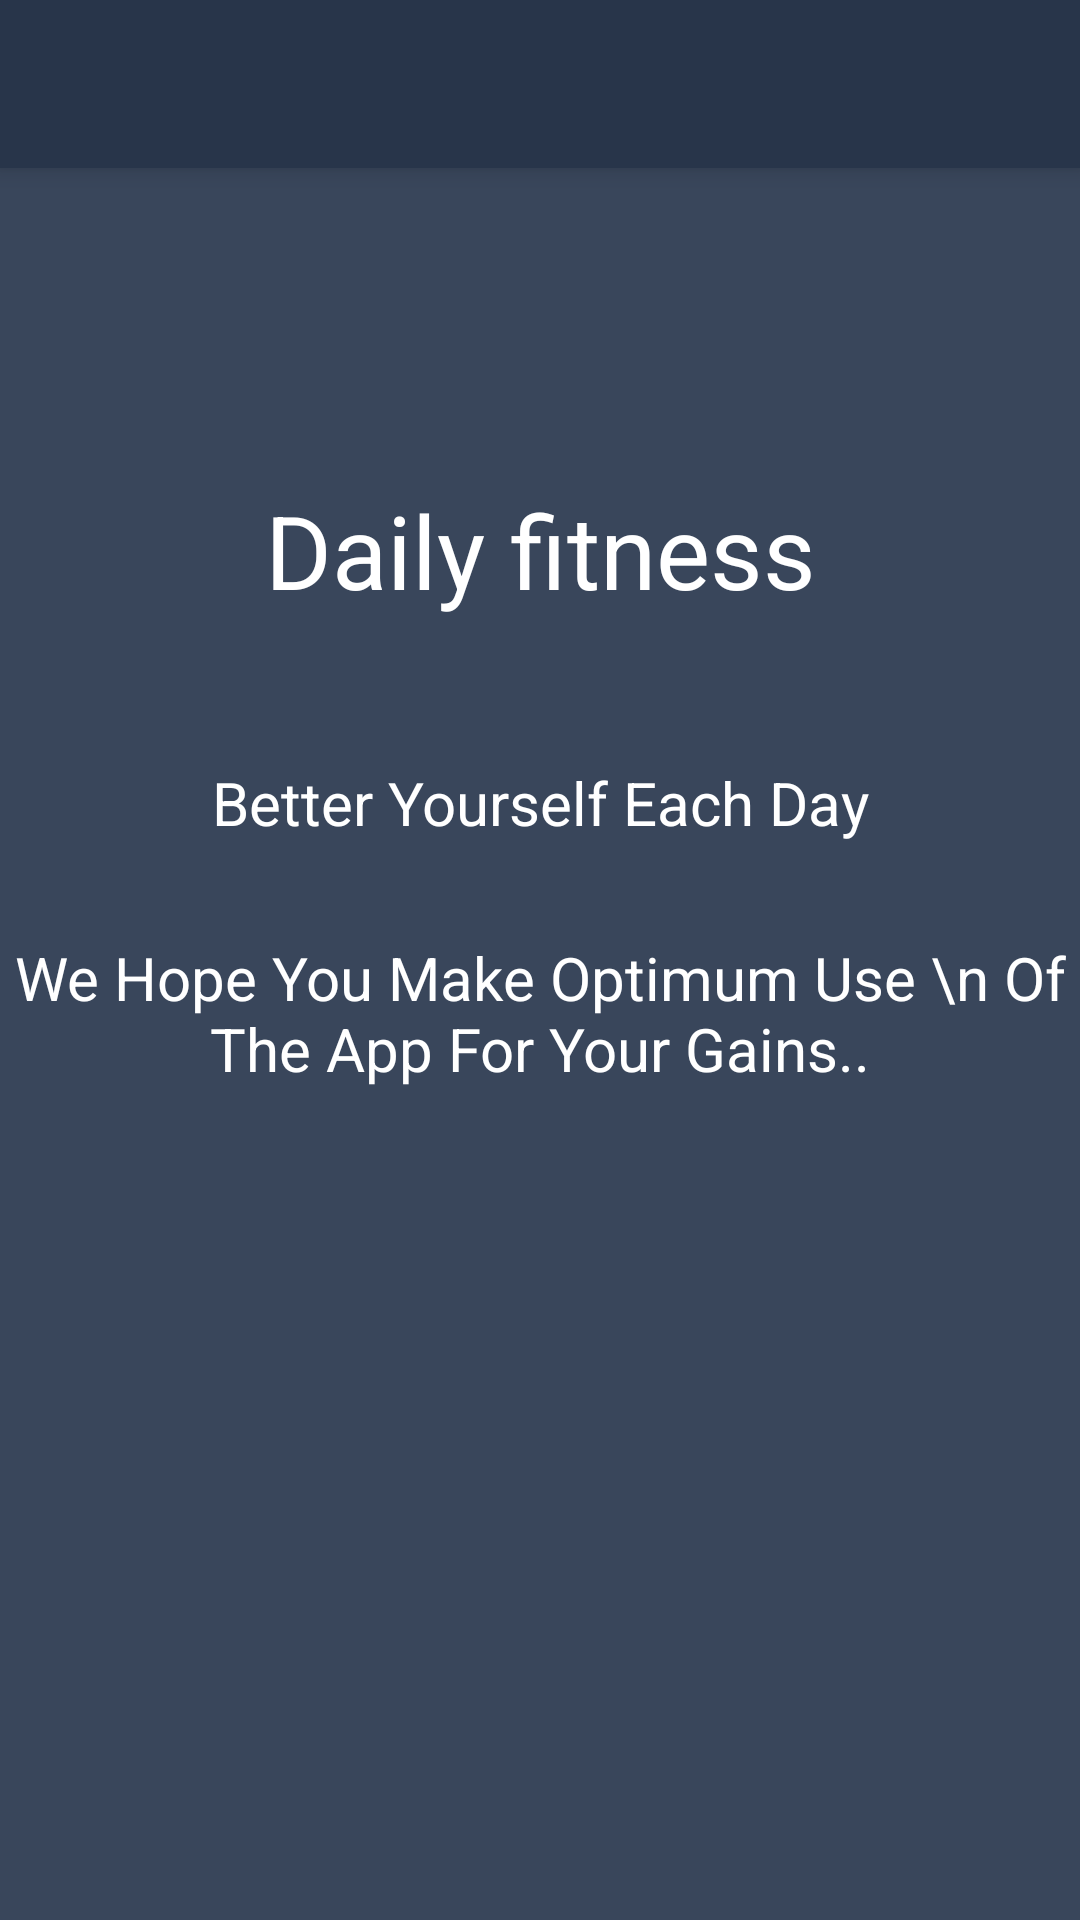

The Android layout XML behind this screen, and the referenced resources:
<!-- AndroidManifest.xml: application theme Theme.Design.NoActionBar -->
<!-- res/layout/activity_home_menu.xml -->
<?xml version="1.0" encoding="utf-8"?>
<androidx.drawerlayout.widget.DrawerLayout xmlns:android="http://schemas.android.com/apk/res/android"
    xmlns:app="http://schemas.android.com/apk/res-auto"
    xmlns:tools="http://schemas.android.com/tools"
    android:id="@+id/drawer_layout"
    android:layout_width="match_parent"
    android:layout_height="match_parent"
    android:fitsSystemWindows="true"
    tools:context=".modules.home.controller.HomeMenu"
    tools:openDrawer="start">

    <androidx.constraintlayout.widget.ConstraintLayout
        android:layout_width="match_parent"
        android:layout_height="match_parent"
        android:background="@color/colorPrimary">
        android:background="@android:color/white"
        tools:context=".modules.home.controller.HomeMenu">

        <TextView
            android:id="@+id/textView2"
            android:layout_width="wrap_content"
            android:layout_height="wrap_content"
            android:text="@string/app_name"
            android:textAlignment="center"
            android:textColor="@color/white"
            android:textSize="34sp"
            app:layout_constraintBottom_toBottomOf="parent"
            app:layout_constraintEnd_toEndOf="parent"
            app:layout_constraintStart_toStartOf="parent"
            app:layout_constraintTop_toTopOf="parent"
            app:layout_constraintVertical_bias="0.27" />

        <TextView
            android:layout_width="wrap_content"
            android:layout_height="wrap_content"
            android:text="Better Yourself Each Day"
            android:textColor="@color/white"
            android:textSize="20sp"
            app:layout_constraintBottom_toBottomOf="parent"
            app:layout_constraintEnd_toEndOf="parent"
            app:layout_constraintStart_toStartOf="parent"
            app:layout_constraintTop_toBottomOf="@+id/textView2"
            app:layout_constraintVertical_bias="0.118" />

        <TextView
            android:layout_width="wrap_content"
            android:layout_height="wrap_content"
            android:text="We Hope You Make Optimum Use \n Of The App For Your Gains.."
            android:textAlignment="center"
            android:textColor="@color/white"
            android:textSize="20sp"
            app:layout_constraintBottom_toBottomOf="parent"
            app:layout_constraintEnd_toEndOf="parent"
            app:layout_constraintHorizontal_bias="0.496"
            app:layout_constraintStart_toStartOf="parent"
            app:layout_constraintTop_toBottomOf="@+id/textView2"
            app:layout_constraintVertical_bias="0.277" />

        <androidx.appcompat.widget.Toolbar
            android:id="@+id/toolbar"
            android:layout_width="match_parent"
            android:layout_height="wrap_content"
            android:background="@color/colorPrimaryDark"
            android:elevation="5dp"
            android:minHeight="?attr/actionBarSize"
            android:theme="?attr/actionBarTheme"
            app:layout_constraintEnd_toEndOf="parent"
            app:layout_constraintHorizontal_bias="0.0"
            app:layout_constraintStart_toStartOf="parent"
            app:layout_constraintTop_toTopOf="parent" />
    </androidx.constraintlayout.widget.ConstraintLayout>

    <com.google.android.material.navigation.NavigationView
        android:id="@+id/nav_view"
        android:layout_width="wrap_content"
        android:layout_height="match_parent"
        android:layout_gravity="start"
        app:headerLayout="@layout/header"
        app:menu="@menu/main_menu" />
</androidx.drawerlayout.widget.DrawerLayout>
<!-- res/layout/header.xml (included above) -->
<?xml version="1.0" encoding="utf-8"?>
<LinearLayout xmlns:android="http://schemas.android.com/apk/res/android"
    android:layout_width="match_parent"
    android:layout_height="200dp"
    android:background="@color/colorPrimary"
    android:gravity="bottom"
    android:orientation="vertical"
    android:padding="20dp">

    <TextView
        android:layout_width="wrap_content"
        android:layout_height="wrap_content"
        android:text="@string/app_name"
        android:textSize="30sp" />

    <TextView
        android:layout_width="wrap_content"
        android:layout_height="wrap_content"
        android:text="For Future"
        android:textSize="18sp" />
</LinearLayout>
<!-- resources referenced by this layout -->
<resources>
  <color name="colorPrimary">#39465b</color>
  <color name="colorPrimaryDark">#28354a</color>
  <string name="app_name">Daily fitness</string>
  <!-- not gathered from this repository: default colours our renderer supplied (Android Studio template values) -->
  <color name="white">#FFFFFFFF</color>
</resources>
